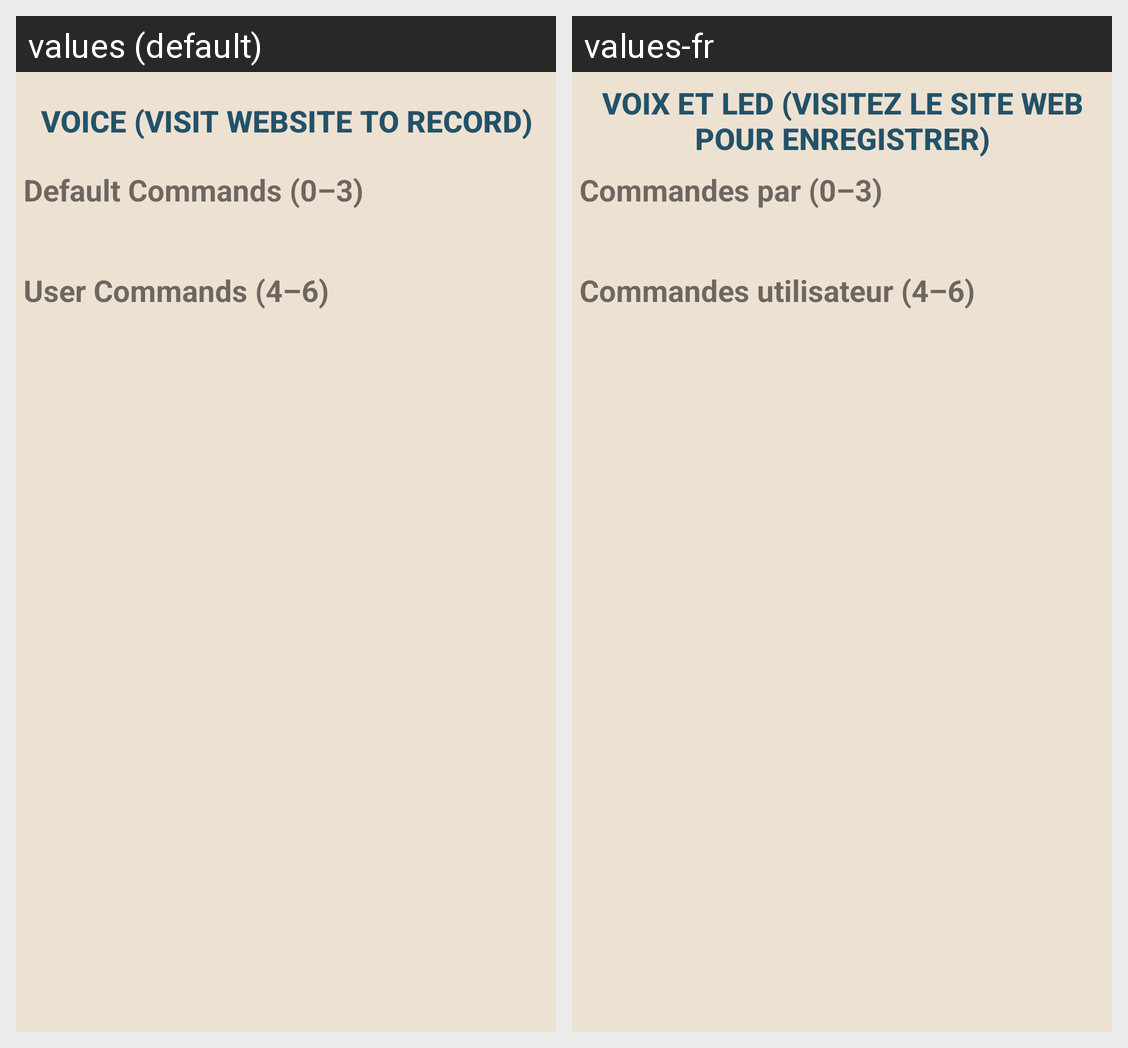

Translations of the strings shown on this Android screen, per locale in the grid:
Android screen res/layout/voice_fragment.xml rendered under 2 locales, left to right: values (default), values-fr. Device: Nexus 5 (rendered at 1080×1920; each locale shown at half size, 540×960, under a caption strip naming it); theme Theme.Aphrodite.
Strings drawn on this screen, with the default value and each locale's value (text and hints the layout hard-codes, and strings that could not be matched under every locale, appear in the picture but are not listed):

VC_VoiceLED_Text
  values: Voice (Visit website to record)
  values-fr: Voix et LED (Visitez le site Web pour enregistrer)

voice_default_commands
  values: Default Commands (0–3)
  values-fr: Commandes par (0–3)

voice_user_commands
  values: User Commands (4–6)
  values-fr: Commandes utilisateur (4–6)
